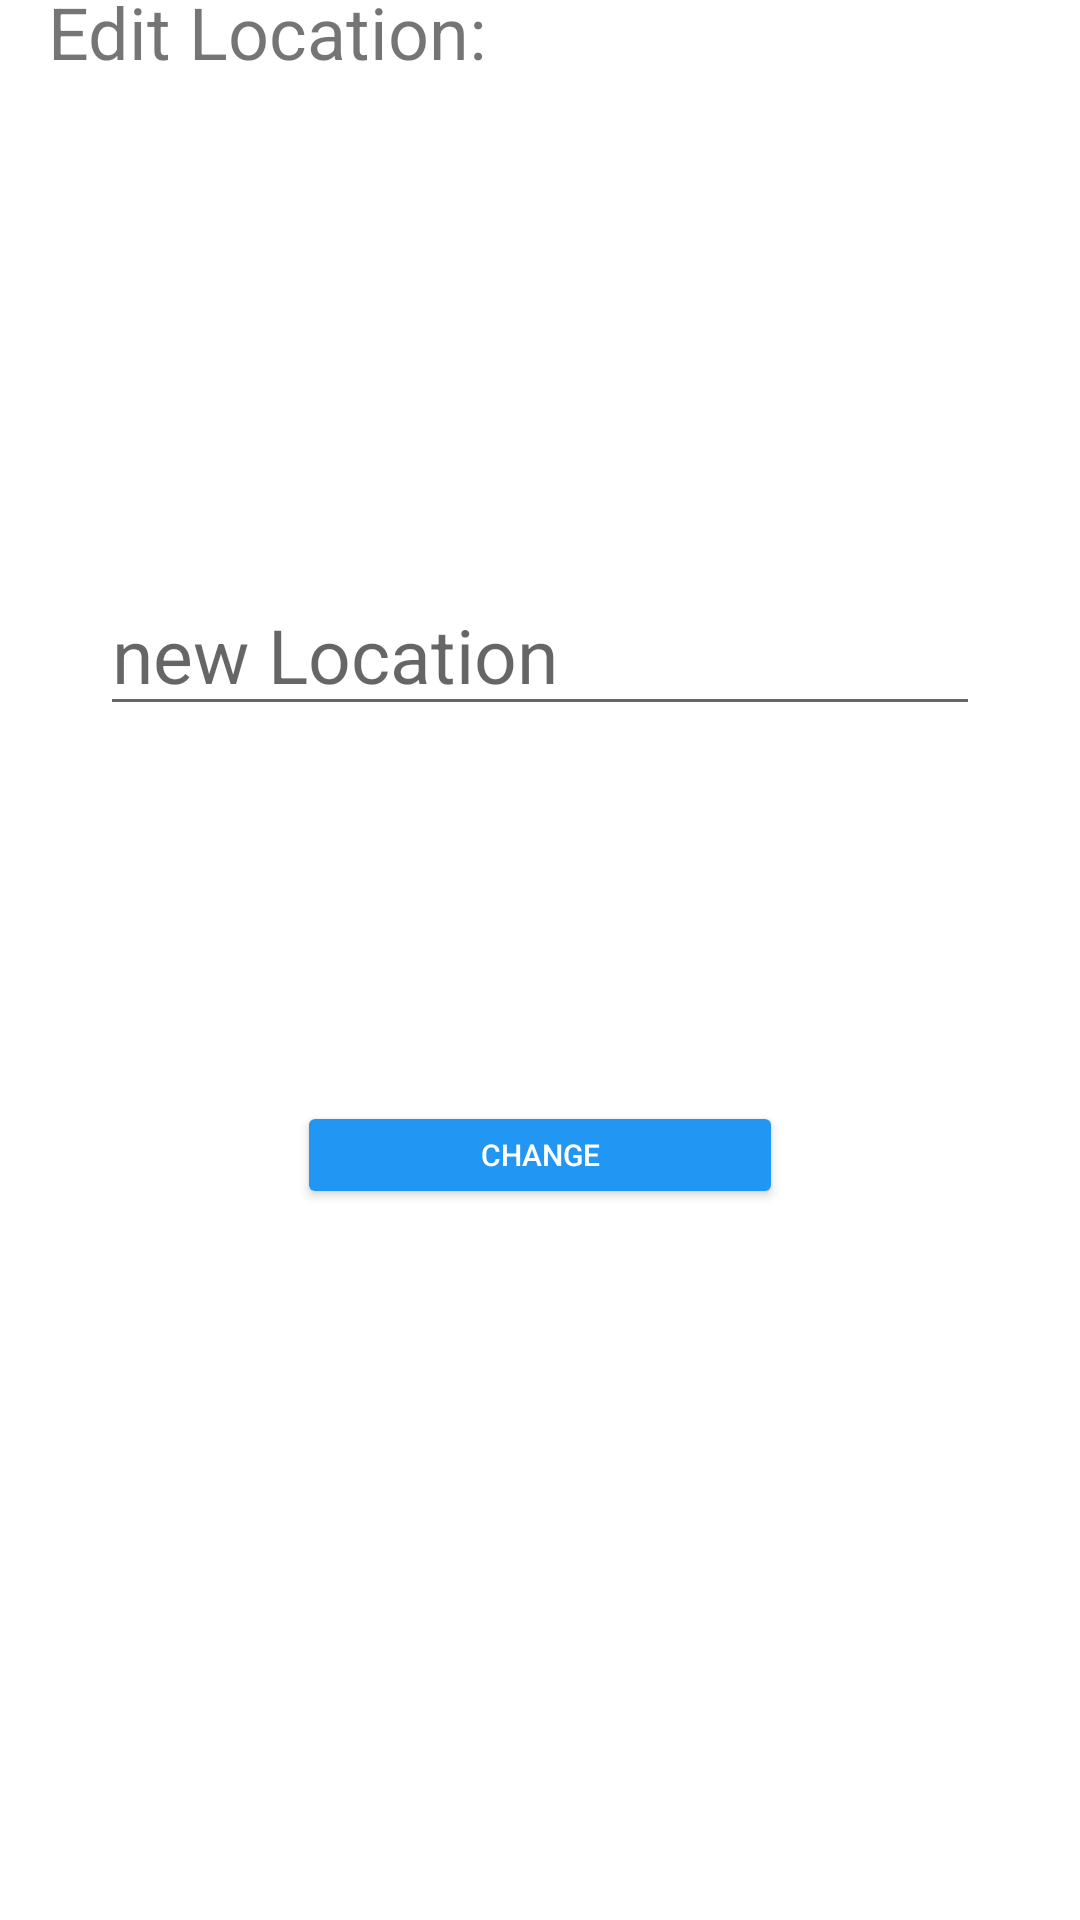

Here is an Android app screen rendered from its layout file. Give the layout XML and the strings, colors and styles it references.
<!-- AndroidManifest.xml: application theme Theme.MyLastApplication -->
<!-- res/layout/popup_business_location_dialog.xml -->
<?xml version="1.0" encoding="utf-8"?>
<androidx.constraintlayout.widget.ConstraintLayout xmlns:android="http://schemas.android.com/apk/res/android"
    xmlns:app="http://schemas.android.com/apk/res-auto"
    xmlns:tools="http://schemas.android.com/tools"
    android:layout_width="match_parent"
    android:layout_height="match_parent">


    <Button
        android:id="@+id/buttonPopUpBNameChange"
        android:layout_width="162dp"
        android:layout_height="36dp"
        android:layout_marginBottom="259dp"
        android:text="@string/change"
        android:textColor="#FFFFFF"
        android:textSize="10sp"
        app:backgroundTint="#2196F3"
        app:layout_constraintBottom_toBottomOf="parent"
        app:layout_constraintEnd_toEndOf="parent"
        app:layout_constraintStart_toStartOf="parent"
        app:layout_constraintTop_toBottomOf="@+id/EditTextPopUpBName"
        tools:ignore="MissingConstraints" />

    <EditText
        android:id="@+id/EditTextPopUpBName"
        android:layout_width="wrap_content"
        android:layout_height="wrap_content"
        android:layout_marginBottom="125dp"
        android:autofillHints=""
        android:ems="10"
        android:hint="new Location"
        android:inputType="text"
        android:textSize="25sp"
        app:layout_constraintBottom_toTopOf="@+id/buttonPopUpBNameChange"
        app:layout_constraintEnd_toEndOf="parent"
        app:layout_constraintStart_toStartOf="parent"
        app:layout_constraintTop_toBottomOf="@+id/textViewPopUpBName"
        tools:visibility="visible" />

    <TextView
        android:id="@+id/textViewPopUpBName"
        android:layout_width="223dp"
        android:layout_height="40dp"
        android:layout_marginStart="16dp"
        android:layout_marginLeft="16dp"
        android:layout_marginTop="16dp"
        android:layout_marginBottom="157dp"
        android:text="@string/edit_location"
        android:textSize="24sp"
        app:layout_constraintBottom_toTopOf="@+id/EditTextPopUpBName"
        app:layout_constraintStart_toStartOf="parent"
        app:layout_constraintTop_toTopOf="parent" />
</androidx.constraintlayout.widget.ConstraintLayout>
<!-- resources referenced by this layout -->
<resources>
  <string name="change">Change</string>
  <string name="edit_location">Edit Location:</string>
  <style name="Theme.MyLastApplication" parent="Theme.MaterialComponents.DayNight.NoActionBar">
          
          <item name="colorPrimary">@color/teal_200</item>
          <item name="colorPrimaryVariant">@color/teal_200</item>
          <item name="colorOnPrimary">@color/teal_200</item>
          
          <item name="colorSecondary">@color/teal_200</item>
          <item name="colorSecondaryVariant">@color/teal_700</item>
          <item name="colorOnSecondary">@color/black</item>
          
          <item name="android:statusBarColor" tools:targetApi="l">?attr/colorPrimaryVariant</item>
          
      </style>
  <color name="teal_200">#FF03DAC5</color>
  <color name="teal_700">#FF018786</color>
  <color name="black">#FF000000</color>
</resources>
